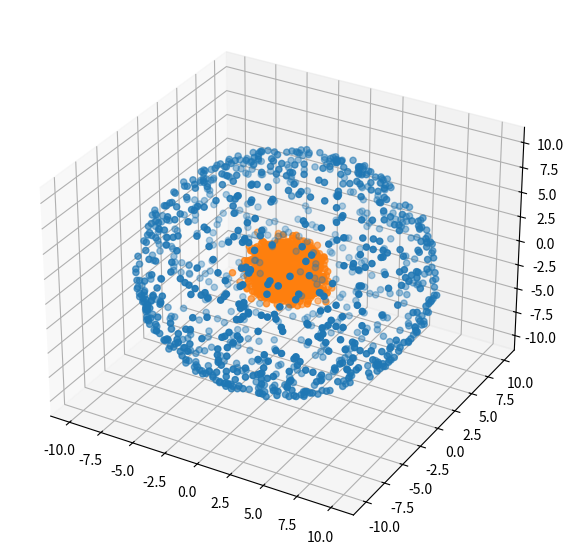

The script that saved this image:
import numpy as np 
import matplotlib.pyplot as plt 
import math
#
#
#num_samples = 1000
#N = num_samples
#
## make a simple unit circle 
#theta = np.linspace(0, 2*np.pi, num_samples)
#a, b = 1 * np.cos(theta), 1 * np.sin(theta)
#x, y = a+np.random.normal(0,0.1,N), b+np.random.normal(0,0.1,N)
#
#
## generate the points
## theta = np.random.rand((num_samples)) * (2 * np.pi)
#r = np.random.rand((num_samples))
##x, y = r * np.cos(theta), r * np.sin(theta)
#
## plots
#plt.figure(figsize=(7,6))
#plt.plot(a, b, linestyle='-', linewidth=2, label='Circle')
#plt.scatter(x, y)
#plt.ylim([-1.5,1.5])
#plt.xlim([-1.5,1.5])
#plt.grid()
#plt.legend(loc='upper right')
#plt.show(block=True)
#
#import random
#import math

#Get a random point on a unit hypersphere of dimension n
#def random_hypersphere_point(n):
#    #fill a list of n uniform random values
#    #points = np.array([np.random.normal(0, 4.0) for r in range(n)])
#    points = np.array([np.random.normal(0, 4.0) for r in range(n)])
#    #calculate 1 / sqrt of sum of squares
#    sqr_red = 1.0 / math.sqrt(sum(i*i for i in points))
#    #multiply each point by scale factor 1 / sqrt of sum of squares
#    #return map(lambda x: x * sqr_red, points)
#    return points * sqr_red
#
#points = list() 
#for i in range(1000):
#    points.append(random_hypersphere_point(2))
#points = np.array(points)
###points += np.random.normal(0,0.1, points.shape)
def dip(N,D):
    X = np.random.normal(0,10,(D,N));
    return X / np.sqrt((X**2).sum(axis=0))
    
points = dip(1000, 3);
bounds = [[0,10],[0,10],[0,10]]
r =  10

points *= r
points += np.random.normal(0,0.1, points.shape)
fig = plt.figure(figsize = (10, 7))
ax = plt.axes(projection ="3d")
ax.scatter3D(points[0,:],points[1,:], points[2,:])
op = np.random.multivariate_normal(np.zeros(3), np.eye(3), (3,1000))
ax.scatter3D(op[0,:],op[1,:], op[2,:])
plt.show()

